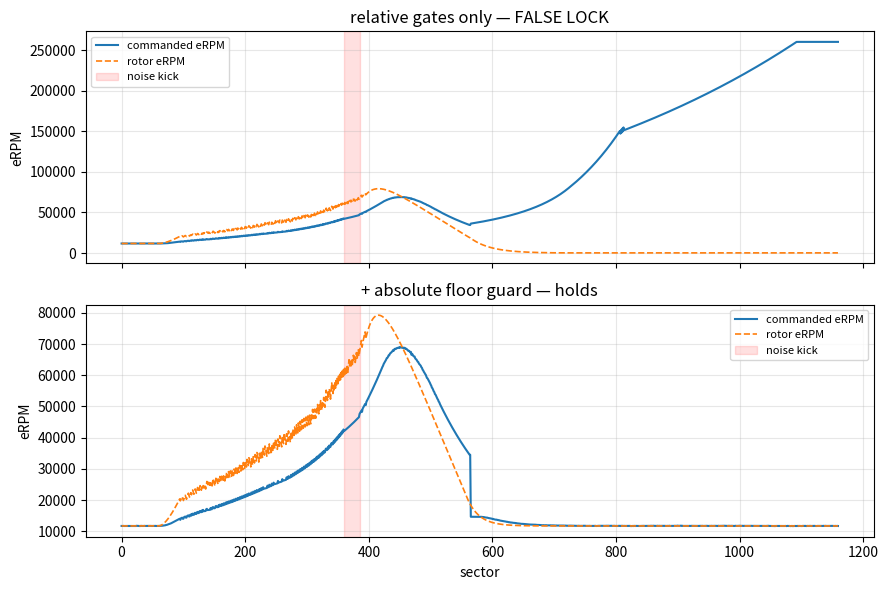

The script that saved this image:
"""garuda pisim — standalone simulator for the HWZC sector-PI / PLL loop.

Mirrors the firmware math in motor/hwzc.c::HWZC_OnPiPeriodExpired EXACTLY
(float PLL form: integratorF += Ki*delta; period = integratorF + Kp*delta),
so we can study the loop in isolation — no MCU, no hardware — and reproduce /
fix the pot-zero "phantom lock" (PLL harmonic false-lock) offline.

Two layers, like zcsim:
  * Layer A (PI-alone unit test): captures placed at the TRUE rotor ZC every
    sector (perfect detection). Drives a speed profile and checks the loop
    tracks. This is "the PI alone" — validates gains/clamps with no plant noise.
  * Layer B (phantom repro): a closed-loop rotor + a corrupted-capture model.
    During a decel/regen window a burst of NOISE captures (fixed real-time
    spacing, ~PWM-coupled) kicks the loop out of lock; the relative-only gates
    let it ratchet and FALSE-LOCK onto a noise-determined harmonic period.
    Toggle GUARD_ABS_FLOOR to test the proposed operating-point-aware floor.

Pure-Python/numpy, no Qt. Run:  python3 pisim.py
Constants below are copied verbatim from garuda_config.h / garuda_calc_params.h
(profile 2: 2810 @ 24V, MAX_CL=260k, advMax=25, MIN_INTERVAL=50%).
"""
from __future__ import annotations
import numpy as np

# ── firmware constants (SCCP2 = 100 MHz; period in HR ticks; 1e9/erpm) ───────
SCCP_HZ        = 100_000_000
def ticks(erpm):  return 1_000_000_000.0 / max(erpm, 1e-6)
def erpm(T):      return 1_000_000_000.0 / max(T, 1e-9)

KP             = 0.25         # 2*zeta*wn, zeta=0.5 wn=0.25
KI             = 0.0625       # wn^2
CLAMP_SHIFT       = 3         # +-T/8 normal
CLAMP_SHIFT_HI_P  = 4         # +T/16 at high rpm
CLAMP_SHIFT_HI_N  = 5         # -T/32 at high rpm (tighter shrink)
CLAMP_HIGH_TICKS  = ticks(150_000)
MAX_CL_ERPM    = 260_000
MIN_STEP_TICKS = ticks(MAX_CL_ERPM)       # the (too-permissive) hard floor
MIN_INTERVAL_PCT = 50
ADV_MIN_DEG, ADV_MAX_DEG = 0, 25
RAMP_TARGET_ERPM = 3_000
DEF_TRIGGER, DEF_EXIT, DEF_GROW = 6, 2, 0.01

PWM_HZ         = 45_000
KSPEED         = 235_000      # no-load equilibrium eRPM per unit duty (bench fit)


def adv_fp8(T):
    e = erpm(T)
    if   e <= RAMP_TARGET_ERPM: adv = ADV_MIN_DEG
    elif e >= MAX_CL_ERPM:      adv = ADV_MAX_DEG
    else:
        adv = ADV_MIN_DEG + (ADV_MAX_DEG - ADV_MIN_DEG) * \
              (e - RAMP_TARGET_ERPM) / (MAX_CL_ERPM - RAMP_TARGET_ERPM)
    return ((30.0 + adv) * 256.0) / 60.0       # the /256 cancels in set_frac


class PLL:
    """Exact port of HWZC_OnPiPeriodExpired (float path, defensive on)."""
    def __init__(self, T0, guard_abs_floor=False):
        self.timerPeriod = float(T0)
        self.integratorF = float(T0)
        self.defActive = False
        self.missStreak = 0
        self.goodStreak = 0
        self.guard = guard_abs_floor
        self.absFloor = 0.0                # set per-step from duty (operating point)

    def set_duty(self, duty_frac):
        # proposed guard: rotor physically can't spin faster than the no-load
        # equilibrium for this duty (+margin) -> period can't be shorter.
        max_erpm = KSPEED * max(duty_frac, 1e-3) * 1.25
        self.absFloor = ticks(max_erpm)

    def step(self, capValue):
        """One PI sector event. capValue=None => true silence (miss)."""
        T = self.timerPeriod                         # period at entry (for shrink test)
        had_capture = capValue is not None
        if had_capture and capValue <= T:
            setValue = (adv_fp8(T) * T) / 256.0
            delta = capValue - setValue
            if T < CLAMP_HIGH_TICKS:
                posCap = T / (1 << CLAMP_SHIFT_HI_P)
                negCap = T / (1 << CLAMP_SHIFT_HI_N)
            else:
                posCap = negCap = T / (1 << CLAMP_SHIFT)
            delta = min(posCap, max(-negCap, delta))
            if not self.defActive:
                self.integratorF = max(self.integratorF + KI * delta, MIN_STEP_TICKS)
                newPer = max(self.integratorF + KP * delta, MIN_STEP_TICKS)
                if self.guard and newPer < self.absFloor and newPer < T:
                    # shrink-only: block PI-driven accel below floor (phantom),
                    # but let a real high-speed decel coast down through it.
                    newPer = self.absFloor
                    self.integratorF = max(self.integratorF, self.absFloor)
                self.timerPeriod = newPer
        elif had_capture:
            pass                                     # cap>T: rejected, period held
        # defensive streaks
        if had_capture:
            self.missStreak = 0; self.goodStreak += 1
        else:
            self.missStreak += 1; self.goodStreak = 0
        if not self.defActive and self.missStreak >= DEF_TRIGGER:
            self.defActive = True
        elif self.defActive and self.goodStreak >= DEF_EXIT:
            self.defActive = False
        if self.defActive:                           # walk T larger (relax)
            self.integratorF *= (1.0 + DEF_GROW)
            self.timerPeriod = self.integratorF
        return self.timerPeriod


# ── Layer A: PI alone, ideal captures at the true rotor ZC ───────────────────
def run_ideal(profile, jitter_frac=0.01, seed=0):
    """profile: list of (erpm_rotor) per sector. Capture = true ZC + jitter.
    Returns commanded eRPM per sector."""
    rng = np.random.default_rng(seed)
    pll = PLL(ticks(profile[0]))
    out = []
    for e_rot in profile:
        Trot = ticks(e_rot)
        setf = adv_fp8(pll.timerPeriod) / 256.0
        cap = setf * Trot * (1.0 + jitter_frac * rng.standard_normal())
        pll.step(cap)
        out.append(erpm(pll.timerPeriod))
    return np.array(out)


# ── Layer B: closed-loop rotor + corrupted-capture model ─────────────────────
def run_closed(duty_seq, *, guard=False, noise_window=None,
               noise_pwm_cycles=1.5, sync_tol=0.45, seed=1):
    """duty_seq: per-sector commanded duty (frac). noise_window: (i0,i1) sector
    range where the comparator fires NOISE at a fixed real-time spacing of
    `noise_pwm_cycles` PWM periods (the regen/decel kick). Returns dict of
    arrays (erpm_cmd, erpm_rotor, defensive)."""
    rng = np.random.default_rng(seed)
    e_rot = KSPEED * duty_seq[0]
    pll = PLL(ticks(e_rot), guard_abs_floor=guard)
    t_noise = noise_pwm_cycles / PWM_HZ * SCCP_HZ        # ticks between noise fires
    cmd, rot, dfn = [], [], []
    for i, duty in enumerate(duty_seq):
        pll.set_duty(duty)
        Tctrl = pll.timerPeriod
        Trot  = ticks(max(e_rot, 1.0))
        synced = abs(Tctrl - Trot) / Trot < sync_tol
        in_noise = noise_window and noise_window[0] <= i < noise_window[1]
        # capture model -------------------------------------------------------
        if synced and not in_noise:
            setf = adv_fp8(Tctrl) / 256.0
            cap = setf * Trot * (1.0 + 0.01 * rng.standard_normal())
            cap = cap if cap <= Tctrl else None        # cross-sector -> miss
        else:
            # NOISE: the comparator free-runs at a fixed real-time spacing
            # t_noise (PWM-coupled). The min-interval gate accepts the first
            # fire at >= 50% of the sector. If t_noise already fits the sector
            # it lands at t_noise (period-locks to the noise); if the sector is
            # still wider, the gate boundary forces a shrink toward t_noise.
            gate = MIN_INTERVAL_PCT / 100.0 * Tctrl
            cap = t_noise if t_noise >= gate else gate    # drive shrink to t_noise
            cap = cap if cap <= Tctrl else None
        pll.step(cap)
        # rotor plant (gentle, so the rate-clamped controller can follow) -----
        e_eq = KSPEED * duty
        if abs(pll.timerPeriod - Trot) / Trot < sync_tol:
            e_rot += (e_eq - e_rot) * 0.05             # accel toward equilibrium
        else:
            e_rot += (0.0 - e_rot) * 0.03              # desynced -> coast down
        e_rot = max(e_rot, 200.0)
        cmd.append(erpm(pll.timerPeriod)); rot.append(e_rot); dfn.append(pll.defActive)
    return dict(cmd=np.array(cmd), rot=np.array(rot), dfn=np.array(dfn))


# ── replay a REAL recorded run and overlay the absolute-floor guard ──────────
# Uses the SAME no-load-period formula as the firmware FF seed / the guard:
#   P_ff = 181.380 * lambda / (Vbus * dutyFrac)   [HR ticks]
# (lambda = gspParams.focKeUvSRad, profile 2 = 583). This pins the analysis to
# the actual bench phantom: it shows, row by row, where the guard floor sits
# against the recorded eRPM and what the phantom would have been clamped to.
FF_K            = 181.380
LAMBDA_PROFILE2 = 583.0
ABS_FLOOR_OVERSPEED_PCT = 130
ABS_FLOOR_MIN_DUTYFRAC  = 0.03


def floor_erpm(duty_frac, vbus_v, lam=LAMBDA_PROFILE2,
               overspeed_pct=ABS_FLOOR_OVERSPEED_PCT):
    """The guard's speed ceiling for this operating point (eRPM)."""
    if duty_frac <= ABS_FLOOR_MIN_DUTYFRAC or vbus_v < 6.0 or lam <= 0:
        return None
    P_ff   = FF_K * lam / (vbus_v * duty_frac)
    floorP = P_ff * (100.0 / overspeed_pct)
    return erpm(floorP)


def replay_csv(path, lam=LAMBDA_PROFILE2, overspeed_pct=ABS_FLOOR_OVERSPEED_PCT):
    import csv
    rows = list(csv.DictReader(open(path)))
    n_clamp = 0; obs_peak = 0.0; capped_peak = 0.0; worst = None
    guarded = None                       # stateful guarded eRPM (what the loop would do)
    for r in rows:
        try:
            duty = float(r.get("duty", 0)) / 100.0
            vbus = float(r.get("vbus_V", 0))
            e_obs = float(r.get("eRPM", 0))
        except (TypeError, ValueError):
            continue
        obs_peak = max(obs_peak, e_obs)
        fe = floor_erpm(duty, vbus, lam, overspeed_pct)
        if guarded is None:
            guarded = e_obs
        # SHRINK-ONLY, STATEFUL: the controller tries to follow e_obs, but it
        # cannot be DRIVEN UP through the floor (phantom). It CAN fall through
        # the floor (real high-speed decel coasting down).
        if fe is not None and e_obs > fe and e_obs > guarded:
            guarded = fe                 # block the rise above floor
            n_clamp += 1
            if worst is None or e_obs > worst[0]:
                worst = (e_obs, fe, duty, vbus)
        else:
            guarded = e_obs              # follow (accel under floor, or decel)
        capped_peak = max(capped_peak, guarded)
    print(f"  replayed {len(rows)} rows from {path.split('/')[-1]}")
    print(f"  observed peak eRPM      : {obs_peak:8.0f}")
    print(f"  guard would cap peak to : {capped_peak:8.0f}  "
          f"(rows clamped: {n_clamp})")
    if worst:
        print(f"  worst phantom row       : observed {worst[0]:.0f} eRPM at "
              f"duty {100*worst[2]:.0f}% / {worst[3]:.1f}V -> floor "
              f"{worst[1]:.0f} eRPM (clamped {worst[0]/worst[1]:.1f}x)")
    return dict(obs_peak=obs_peak, capped_peak=capped_peak, n_clamp=n_clamp)


def _summary(name, d):
    cmd = d["cmd"]
    print(f"  {name:22s} final cmd={cmd[-1]:8.0f} eRPM   "
          f"peak={cmd.max():8.0f}   phantom={'YES' if cmd[-1] > 120_000 else 'no'}")


if __name__ == "__main__":
    import sys
    if len(sys.argv) > 1:                         # replay a real recorded run
        print(f"\n=== Real-run replay + guard overlay ===")
        for p in sys.argv[1:]:
            replay_csv(p); print()
        sys.exit(0)

    print("\n=== Layer A: PI alone (ideal captures, gentle accel→cruise→decel) ===")
    # realistic rates: the asymmetric neg-clamp (T/32 high-rpm) deliberately
    # rate-limits period SHRINK (accel), so use bench-like gentle ramps.
    prof = (list(np.linspace(10_500, 80_000, 400)) +
            [80_000] * 200 +
            list(np.linspace(80_000, 10_500, 400)))
    cmd = run_ideal(prof)
    prof = np.array(prof)
    err = np.abs(cmd - prof) / prof
    cruise = err[400:600]                       # steady-state region
    print(f"  tracking: cruise mean |err| = {100*cruise.mean():.2f}%   "
          f"full-run max |err| = {100*err.max():.2f}%   (locks at cruise: "
          f"{'YES' if cruise.mean() < 0.02 else 'NO'})")

    print("\n=== Layer B: pot-zero decel with a noise kick (the phantom) ===")
    # idle → gentle ramp up → hold → pot-zero decel; noise burst during decel.
    duty = (np.r_[np.full(60, 0.05),
                  np.linspace(0.05, 0.45, 200),
                  np.full(100, 0.45),
                  np.linspace(0.45, 0.05, 200),    # pot-zero decel
                  np.full(600, 0.05)])             # idle tail (phantom develops)
    nwin = (360, 385)                                # regen/decel noise window
    base = run_closed(duty, guard=False, noise_window=nwin)
    fixed = run_closed(duty, guard=True,  noise_window=nwin)
    _summary("relative gates only", base)
    _summary("+ absolute floor guard", fixed)

    print("\n  (Layer B uses a MODEL capture source; absolute numbers depend on "
          "noise_pwm_cycles. The POINT is the qualitative result: relative-only "
          "gates false-lock, the operating-point floor prevents it.)\n")

    try:
        import matplotlib
        matplotlib.use("Agg")
        import matplotlib.pyplot as plt
        fig, ax = plt.subplots(2, 1, figsize=(9, 6), sharex=True)
        for a, d, t in ((ax[0], base, "relative gates only — FALSE LOCK"),
                        (ax[1], fixed, "+ absolute floor guard — holds")):
            a.plot(d["cmd"], label="commanded eRPM", lw=1.5)
            a.plot(d["rot"], label="rotor eRPM", lw=1.2, ls="--")
            a.axvspan(*nwin, color="r", alpha=0.12, label="noise kick")
            a.set_title(t); a.set_ylabel("eRPM"); a.legend(fontsize=8); a.grid(alpha=.3)
        ax[1].set_xlabel("sector")
        fig.tight_layout(); fig.savefig("pisim_phantom.png", dpi=110)
        print("  wrote pisim_phantom.png\n")
    except Exception as e:
        print(f"  (matplotlib unavailable, text-only: {e})\n")
